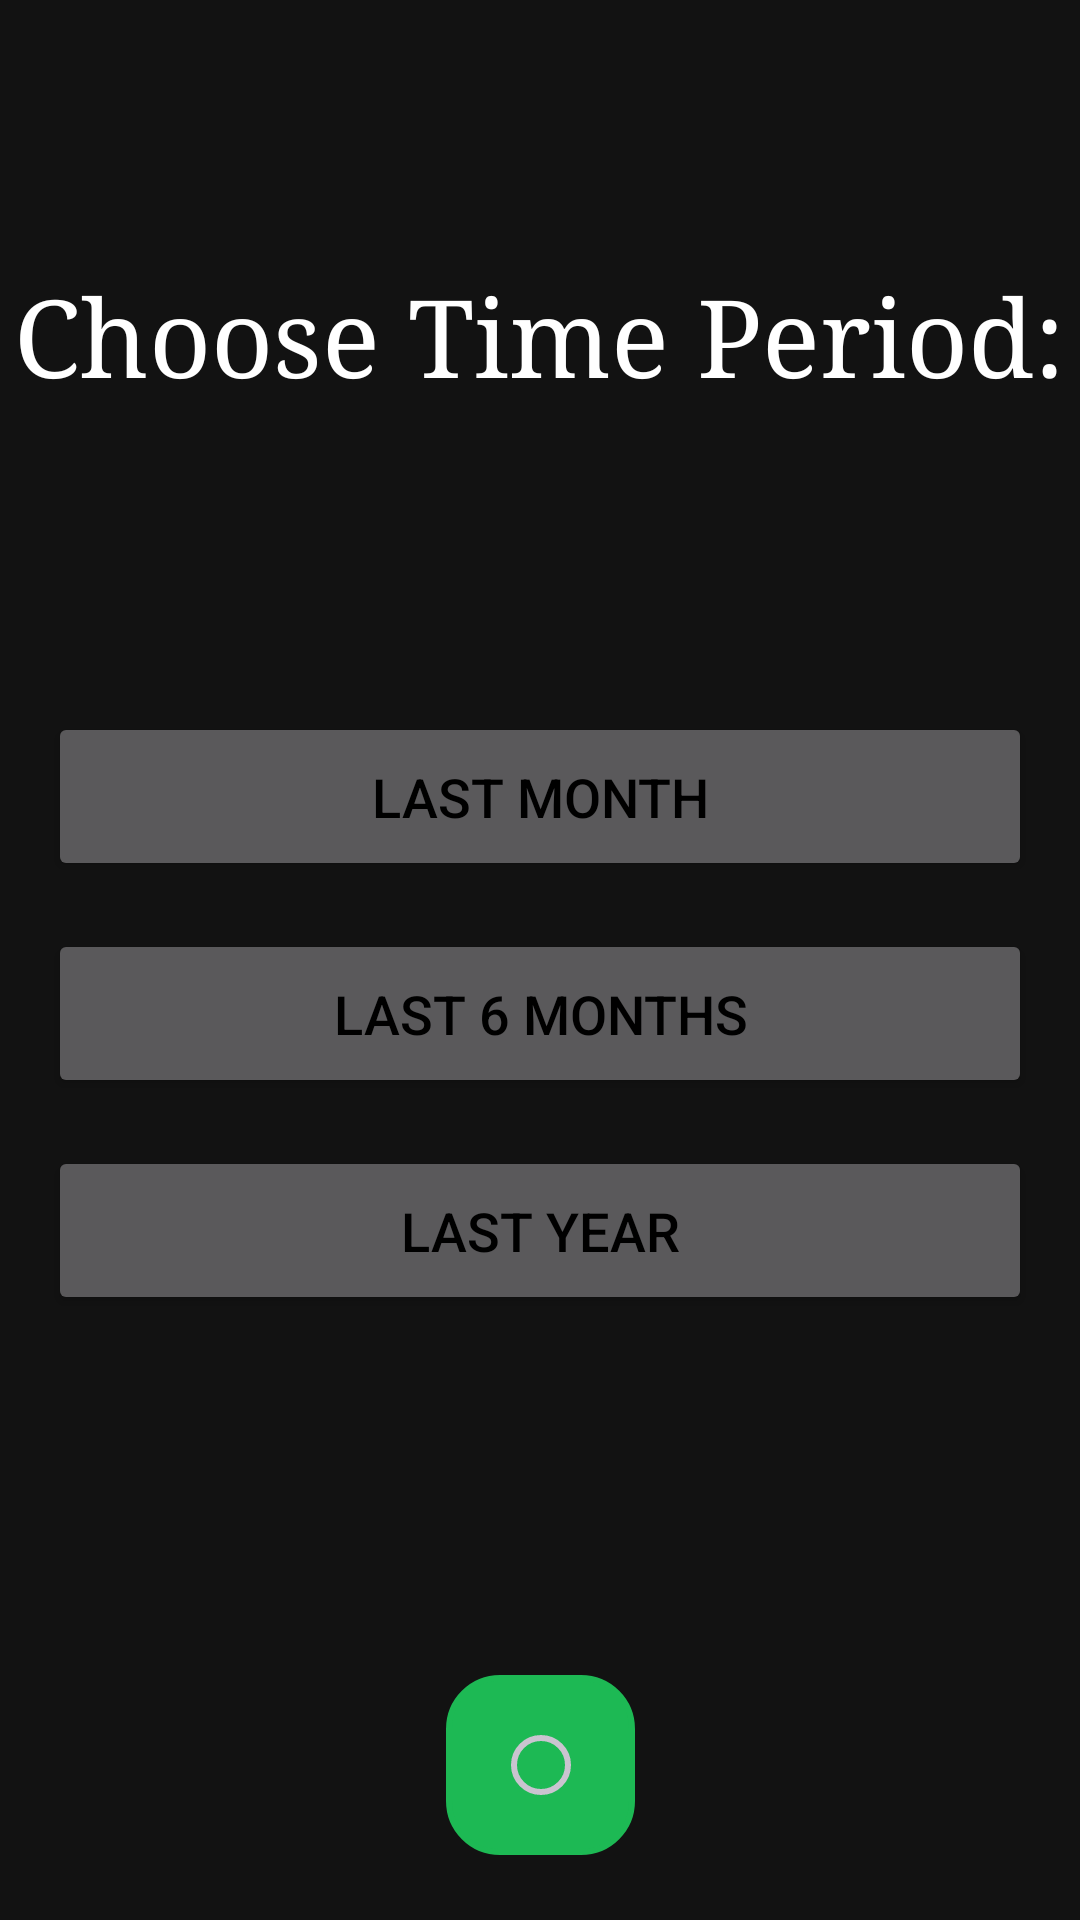

The Android layout XML behind this screen, and the referenced resources:
<!-- AndroidManifest.xml: application theme Theme.CS2340Project2 -->
<!-- res/layout/time_wrapped.xml -->
<?xml version="1.0" encoding="utf-8"?>
<androidx.constraintlayout.widget.ConstraintLayout xmlns:android="http://schemas.android.com/apk/res/android"
    xmlns:app="http://schemas.android.com/apk/res-auto"
    xmlns:tools="http://schemas.android.com/tools"
    android:id="@+id/time_wrapped_container"
    android:layout_width="match_parent"
    android:layout_height="match_parent"
    android:background="#121212"
    tools:context=".TimeWrapped">

    <TextView
        android:id="@+id/time_wrapped_title"
        android:layout_width="wrap_content"
        android:layout_height="wrap_content"
        android:layout_gravity="center_horizontal"
        android:layout_marginStart="16dp"
        android:layout_marginTop="88dp"
        android:layout_marginEnd="16dp"
        android:fontFamily="serif"
        android:gravity="center"
        android:text="Choose Time Period:"
        android:textColor="#FFFFFF"
        android:textSize="36sp"
        app:layout_constraintEnd_toEndOf="parent"
        app:layout_constraintHorizontal_bias="0.513"
        app:layout_constraintStart_toStartOf="parent"
        app:layout_constraintTop_toTopOf="parent" />

    <LinearLayout
        android:id="@+id/buttons_container"
        android:layout_width="344dp"
        android:layout_height="247dp"
        android:layout_marginBottom="16dp"
        android:orientation="vertical"
        app:layout_constraintBottom_toBottomOf="parent"
        app:layout_constraintEnd_toEndOf="parent"
        app:layout_constraintHorizontal_bias="0.492"
        app:layout_constraintStart_toStartOf="parent"
        app:layout_constraintTop_toBottomOf="@+id/time_wrapped_title"
        app:layout_constraintVertical_bias="0.39">

        <Button
            android:id="@+id/past_month_btn"
            android:layout_width="match_parent"
            android:layout_height="wrap_content"
            android:layout_margin="8dp"
            android:layout_marginBottom="8dp"
            android:paddingTop="16dp"
            android:paddingBottom="16dp"
            android:text="Last Month"
            android:textColor="@color/black"
            android:textSize="18sp" />

        <Button
            android:id="@+id/past_6_month_btn"
            android:layout_width="match_parent"
            android:layout_height="wrap_content"
            android:layout_margin="8dp"
            android:layout_marginBottom="8dp"
            android:paddingTop="16dp"
            android:paddingBottom="16dp"
            android:text="Last 6 Months"
            android:textColor="@color/black"
            android:textSize="18sp" />

        <Button
            android:id="@+id/past_year_btn"
            android:layout_width="match_parent"
            android:layout_height="wrap_content"
            android:layout_margin="8dp"
            android:paddingTop="16dp"
            android:paddingBottom="16dp"
            android:text="Last Year"
            android:textColor="@color/black"
            android:textSize="18sp" />

    </LinearLayout>

    <ImageButton
        android:id="@+id/imageButton3"
        android:layout_width="63dp"
        android:layout_height="60dp"
        android:background="@drawable/round"
        android:backgroundTint="@color/green"
        android:foregroundTint="@color/black"
        app:layout_constraintBottom_toBottomOf="parent"
        app:layout_constraintEnd_toEndOf="parent"
        app:layout_constraintStart_toStartOf="parent"
        app:layout_constraintTop_toBottomOf="@+id/buttons_container"
        app:layout_constraintVertical_bias="0.791"
        app:srcCompat="?android:attr/listChoiceIndicatorSingle" />

</androidx.constraintlayout.widget.ConstraintLayout>
<!-- resources referenced by this layout -->
<resources>
  <color name="black">#FF000000</color>
  <color name="green">#FF1DB954</color>
  <!-- drawable round (drawable) -->
  <?xml version="1.0" encoding="UTF-8"?>
  <shape xmlns:android="http://schemas.android.com/apk/res/android">
      <solid android:color="@color/secondaryOnBackground"/>
  
      <stroke android:width="2dp"
          android:color="@color/primaryOnBackground"
          />
  
      <padding android:left="1dp"
          android:top="1dp"
          android:right="1dp"
          android:bottom="1dp"
          />
  
      <corners android:bottomRightRadius="17dp"
          android:bottomLeftRadius="17dp"
          android:topLeftRadius="17dp"
          android:topRightRadius="17dp"/>
  </shape>
  <style name="Theme.CS2340Project2" parent="Base.Theme.CS2340Project2" />
  <color name="secondaryOnBackground">#414141</color>
  <color name="primaryOnBackground">#292929</color>
  <style name="Base.Theme.CS2340Project2" parent="Theme.Material3.Dark.NoActionBar">
          <item name="colorPrimary">@color/green</item>
          <item name="colorSecondary">@color/spotify_black</item>
          <item name="colorAccent">@color/green</item>
          <item name="android:textColor">@color/white</item>
          <item name="floatingActionButtonSmallStyle">@style/Widget.App.FloatingActionButton</item>
      </style>
  <color name="spotify_black">#191414</color>
  <color name="white">#FFFFFFFF</color>
  <style name="Widget.App.FloatingActionButton" parent="Widget.Material3.FloatingActionButton.Primary">
          <item name="materialThemeOverlay">@style/FloatingActionButton</item>
      </style>
  <style name="FloatingActionButton" parent="">
          <item name="colorContainer">@color/black</item>
          <item name="colorOnContainer">@color/white</item>
      </style>
</resources>
